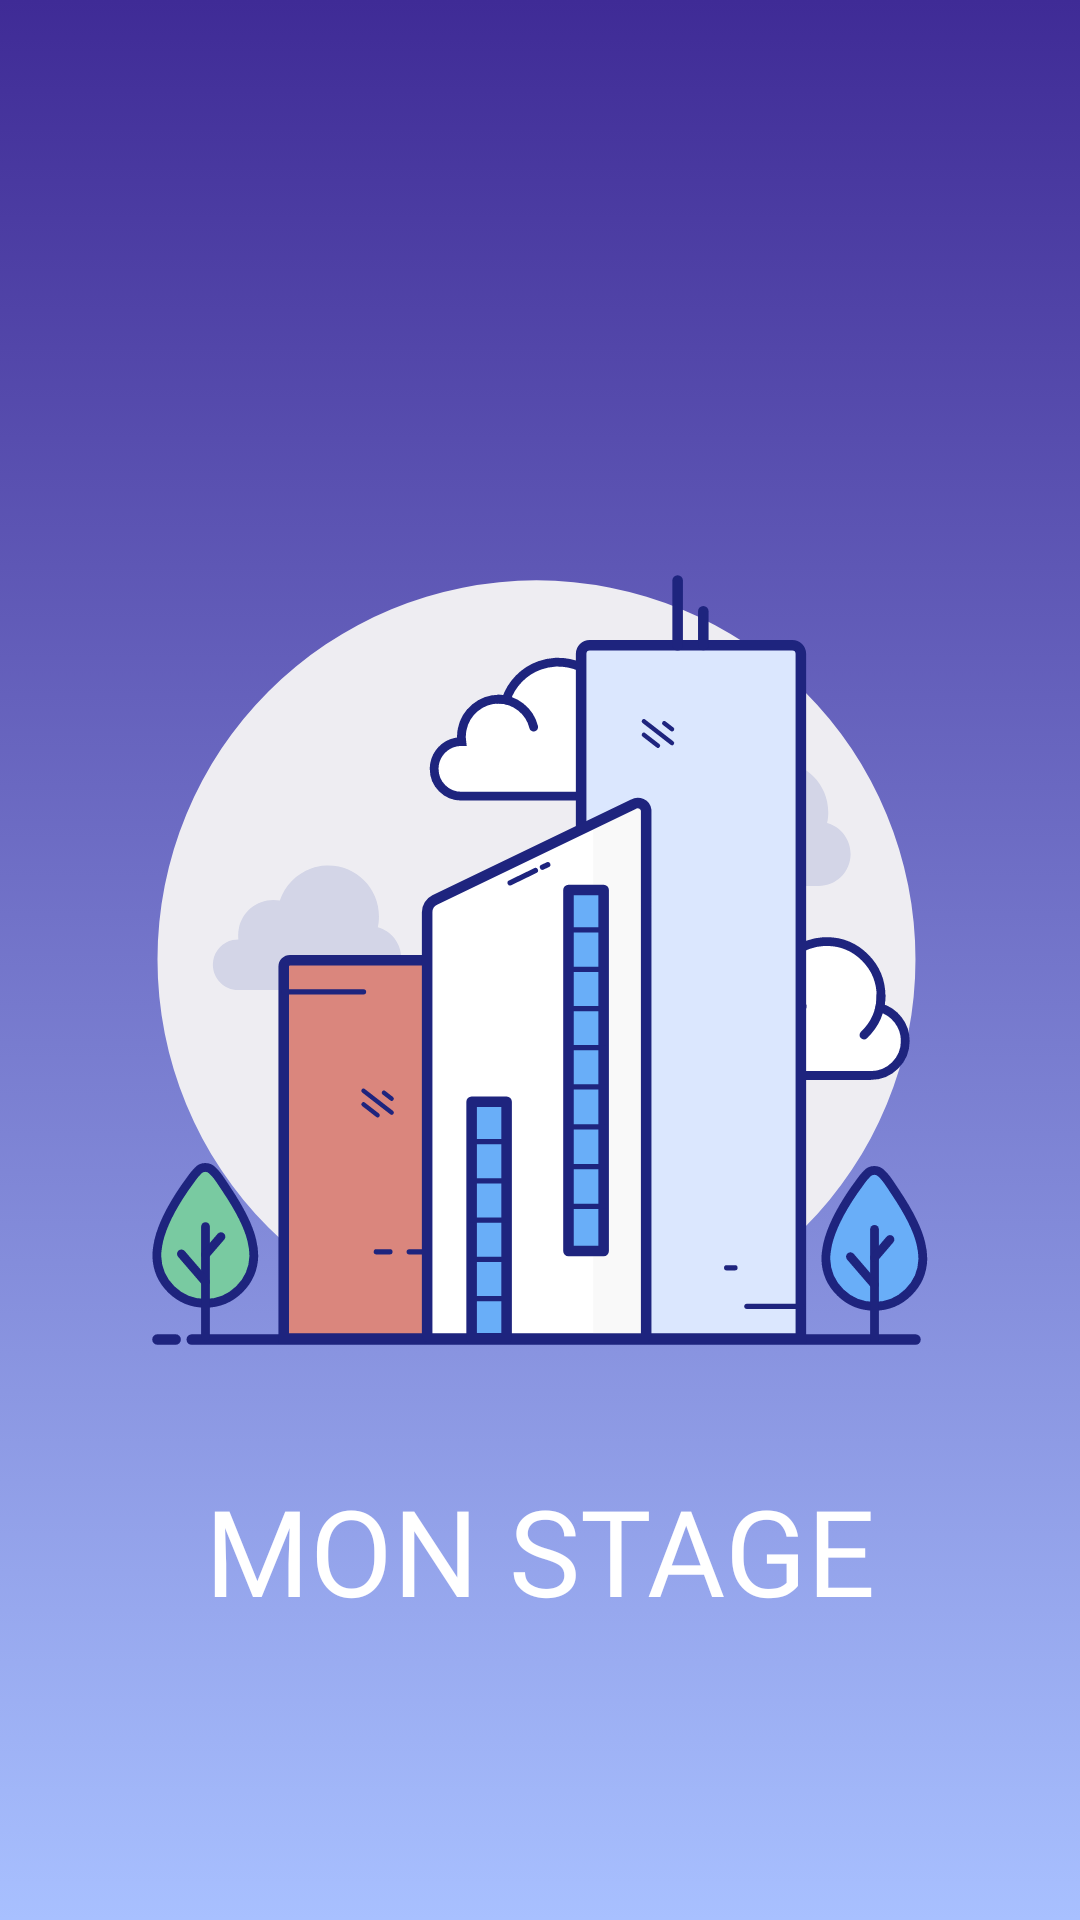

Here is an Android app screen rendered from its layout file. Give the layout XML and the strings, colors and styles it references.
<!-- AndroidManifest.xml: application theme Theme.My_PFE -->
<!-- res/layout/activity_splash_screen.xml -->
<?xml version="1.0" encoding="utf-8"?>
<androidx.constraintlayout.widget.ConstraintLayout xmlns:android="http://schemas.android.com/apk/res/android"
    xmlns:app="http://schemas.android.com/apk/res-auto"
    xmlns:tools="http://schemas.android.com/tools"
    android:layout_width="match_parent"
    android:layout_height="match_parent"
    tools:context=".SplashScreen"
    android:background="@drawable/mainbackground">

    <ImageView
        android:id="@+id/imageView"
        android:layout_width="350dp"
        android:layout_height="300dp"
        app:layout_constraintBottom_toBottomOf="parent"
        app:layout_constraintEnd_toEndOf="parent"
        app:layout_constraintStart_toStartOf="parent"
        app:layout_constraintTop_toTopOf="parent"
        android:src="@drawable/entreprise" />

    <TextView
        android:id="@+id/textView"
        android:layout_width="wrap_content"
        android:layout_height="wrap_content"
        android:layout_marginTop="20dp"
        android:fontFamily="@font/f7"
        android:text="MON STAGE"
        android:textColor="@color/white"
        android:textSize="40sp"
        app:layout_constraintEnd_toEndOf="parent"
        app:layout_constraintStart_toStartOf="parent"
        app:layout_constraintTop_toBottomOf="@+id/imageView" />

</androidx.constraintlayout.widget.ConstraintLayout>
<!-- resources referenced by this layout -->
<resources>
  <color name="white">#FFFFFFFF</color>
  <!-- drawable entreprise: vector/xml drawable (drawable, 13054 chars, omitted) -->
  <!-- drawable mainbackground (drawable) -->
  <?xml version="1.0" encoding="utf-8"?>
  <selector xmlns:android="http://schemas.android.com/apk/res/android">
      <item>
          <shape android:shape="rectangle">
              <gradient android:startColor="#3f2b96" android:endColor="#a8c0ff" android:angle="270"/>
          </shape>
      </item>
  </selector>
  <style name="Theme.My_PFE" parent="Theme.MaterialComponents.DayNight.NoActionBar">
          
          <item name="colorPrimary">@color/purple_500</item>
          <item name="colorPrimaryVariant">@color/purple_700</item>
          <item name="colorOnPrimary">@color/white</item>
          
          <item name="colorSecondary">@color/purple_500</item>
          <item name="colorSecondaryVariant">@color/teal_700</item>
          <item name="colorOnSecondary">@color/white</item>
          
          <item name="android:statusBarColor">?attr/colorPrimaryVariant</item>
          
      </style>
  <color name="purple_500">#4A00E0</color>
  <color name="purple_700">#000000</color>
  <color name="teal_700">#FF018786</color>
</resources>
